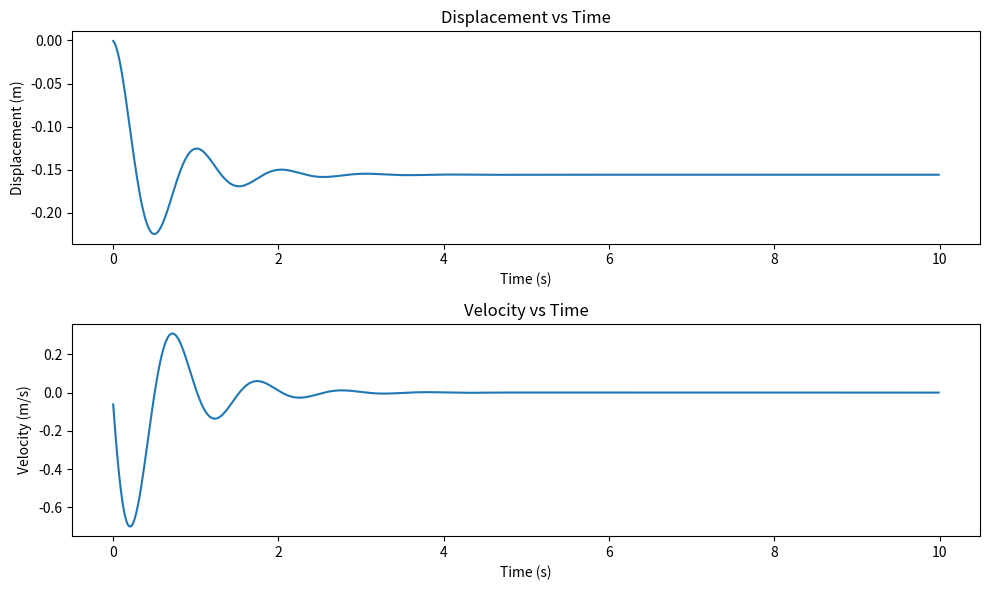

Source code (Python):
import numpy as np
import matplotlib.pyplot as plt
from matplotlib.animation import FuncAnimation

# Function to update the plot in real-time
def update_plot(frame, times, displacements):
    ax.clear()
    ax.plot([-1, 1], [0, 0], 'k')  # Suspension line
    ax.plot([0, 0], [0, displacements[frame]], 'r-')  # Spring
    ax.plot(0, displacements[frame], 'bs', markersize=10)  # Mass
    ax.set_xlim(-1, 1)
    ax.set_ylim(-1, 1)
    ax.set_aspect('equal')
    ax.set_title(f'Time: {times[frame]:.2f}s')

def suspension_system(m, k, r, F, dt, T):
    # Initial conditions
    v = 0  # initial velocity
    x = 0  # initial displacement
    
    # Arrays to store results
    times = np.arange(0, T, dt)
    displacements = []
    velocities = []
    
    # Simulation loop
    for t in times:
        # Compute acceleration using Newton's second law
        a = (F - k * x - r * v) / m
        
        # Update velocity and displacement using Euler's method
        v += a * dt
        x += v * dt
        
        # Store results
        displacements.append(x)
        velocities.append(v)
        
    return times, displacements, velocities



# System parameters
m = 1300/4  # mass (kg)
k = 4*np.pi*np.pi*m # spring stiffness (N/m)
r = 0.25*2*np.sqrt(k*m)  # damping coefficient (Ns/m)
F = -2000  # external force (N)
dt = 0.01  # time step (s)
T = 10  # total simulation time (s)

# Simulate the suspension system
times, displacements, velocities = suspension_system(m, k, r, F, dt, T)


# Plot results
plt.figure(figsize=(10, 6))
plt.subplot(2, 1, 1)
plt.plot(times, displacements)
plt.title('Displacement vs Time')
plt.xlabel('Time (s)')
plt.ylabel('Displacement (m)')

plt.subplot(2, 1, 2)
plt.plot(times, velocities)
plt.title('Velocity vs Time')
plt.xlabel('Time (s)')
plt.ylabel('Velocity (m/s)')

plt.tight_layout()
plt.show()

# Create the animation
fig, ax = plt.subplots()
animation = FuncAnimation(fig, update_plot, frames=len(times), fargs=(times, displacements), interval=dt*1000)

plt.show()